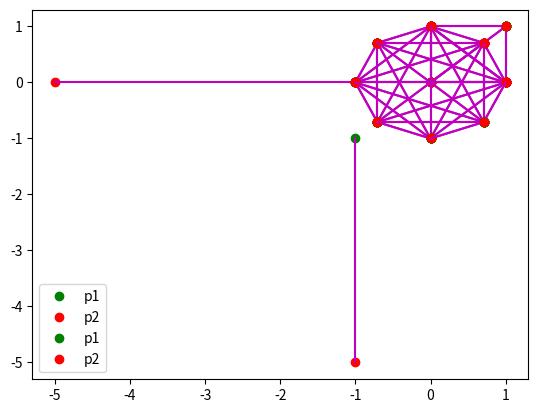

Recreate this plot in Python.
import numpy as np
import matplotlib.pyplot as plt

# Oppgave a)
def plot_line(p1, p2):
    plt.plot(p1[0], p1[1], 'go', label = 'p1')    # Plots the points
    plt.plot(p2[0], p2[1], 'ro', label = 'p2')
    plt.plot([p1[0], p2[0]], [p1[1], p2[1]], 'm') # Plots the line from filling in the x- and y-value to the two points

p1_h = (0, 0)
p2_h = (-5, 0)
p1_v = (-1, -1)
p2_v = (-1, -5)

plot_line(p1_h, p2_h)
plot_line(p1_v, p2_v)
plt.legend()
plt.show()

# Oppgave b)
def complete_graph(points):
    # Plots alle the lines by looping through each point and plotting the line too the others points
    for i in points:
        for j in points:
            plot_line(i, j)

alfa = np.sqrt(2)/2
points1 = ((0, 0),(1, 0),(0, 1),(1, 1))
points2 = ((1, 0),(alfa, alfa),(0, 1),(-alfa, alfa),(-1, 0),(-alfa, -alfa),(0, -1),(alfa, -alfa))
complete_graph(points1) # Plots the lines in the square
complete_graph(points2) # Plots the lines in the second sequence of points
plt.show()

"""
Terminal > python graph1.py
(Shows two graphs, the other shows after closing the first one)
"""
